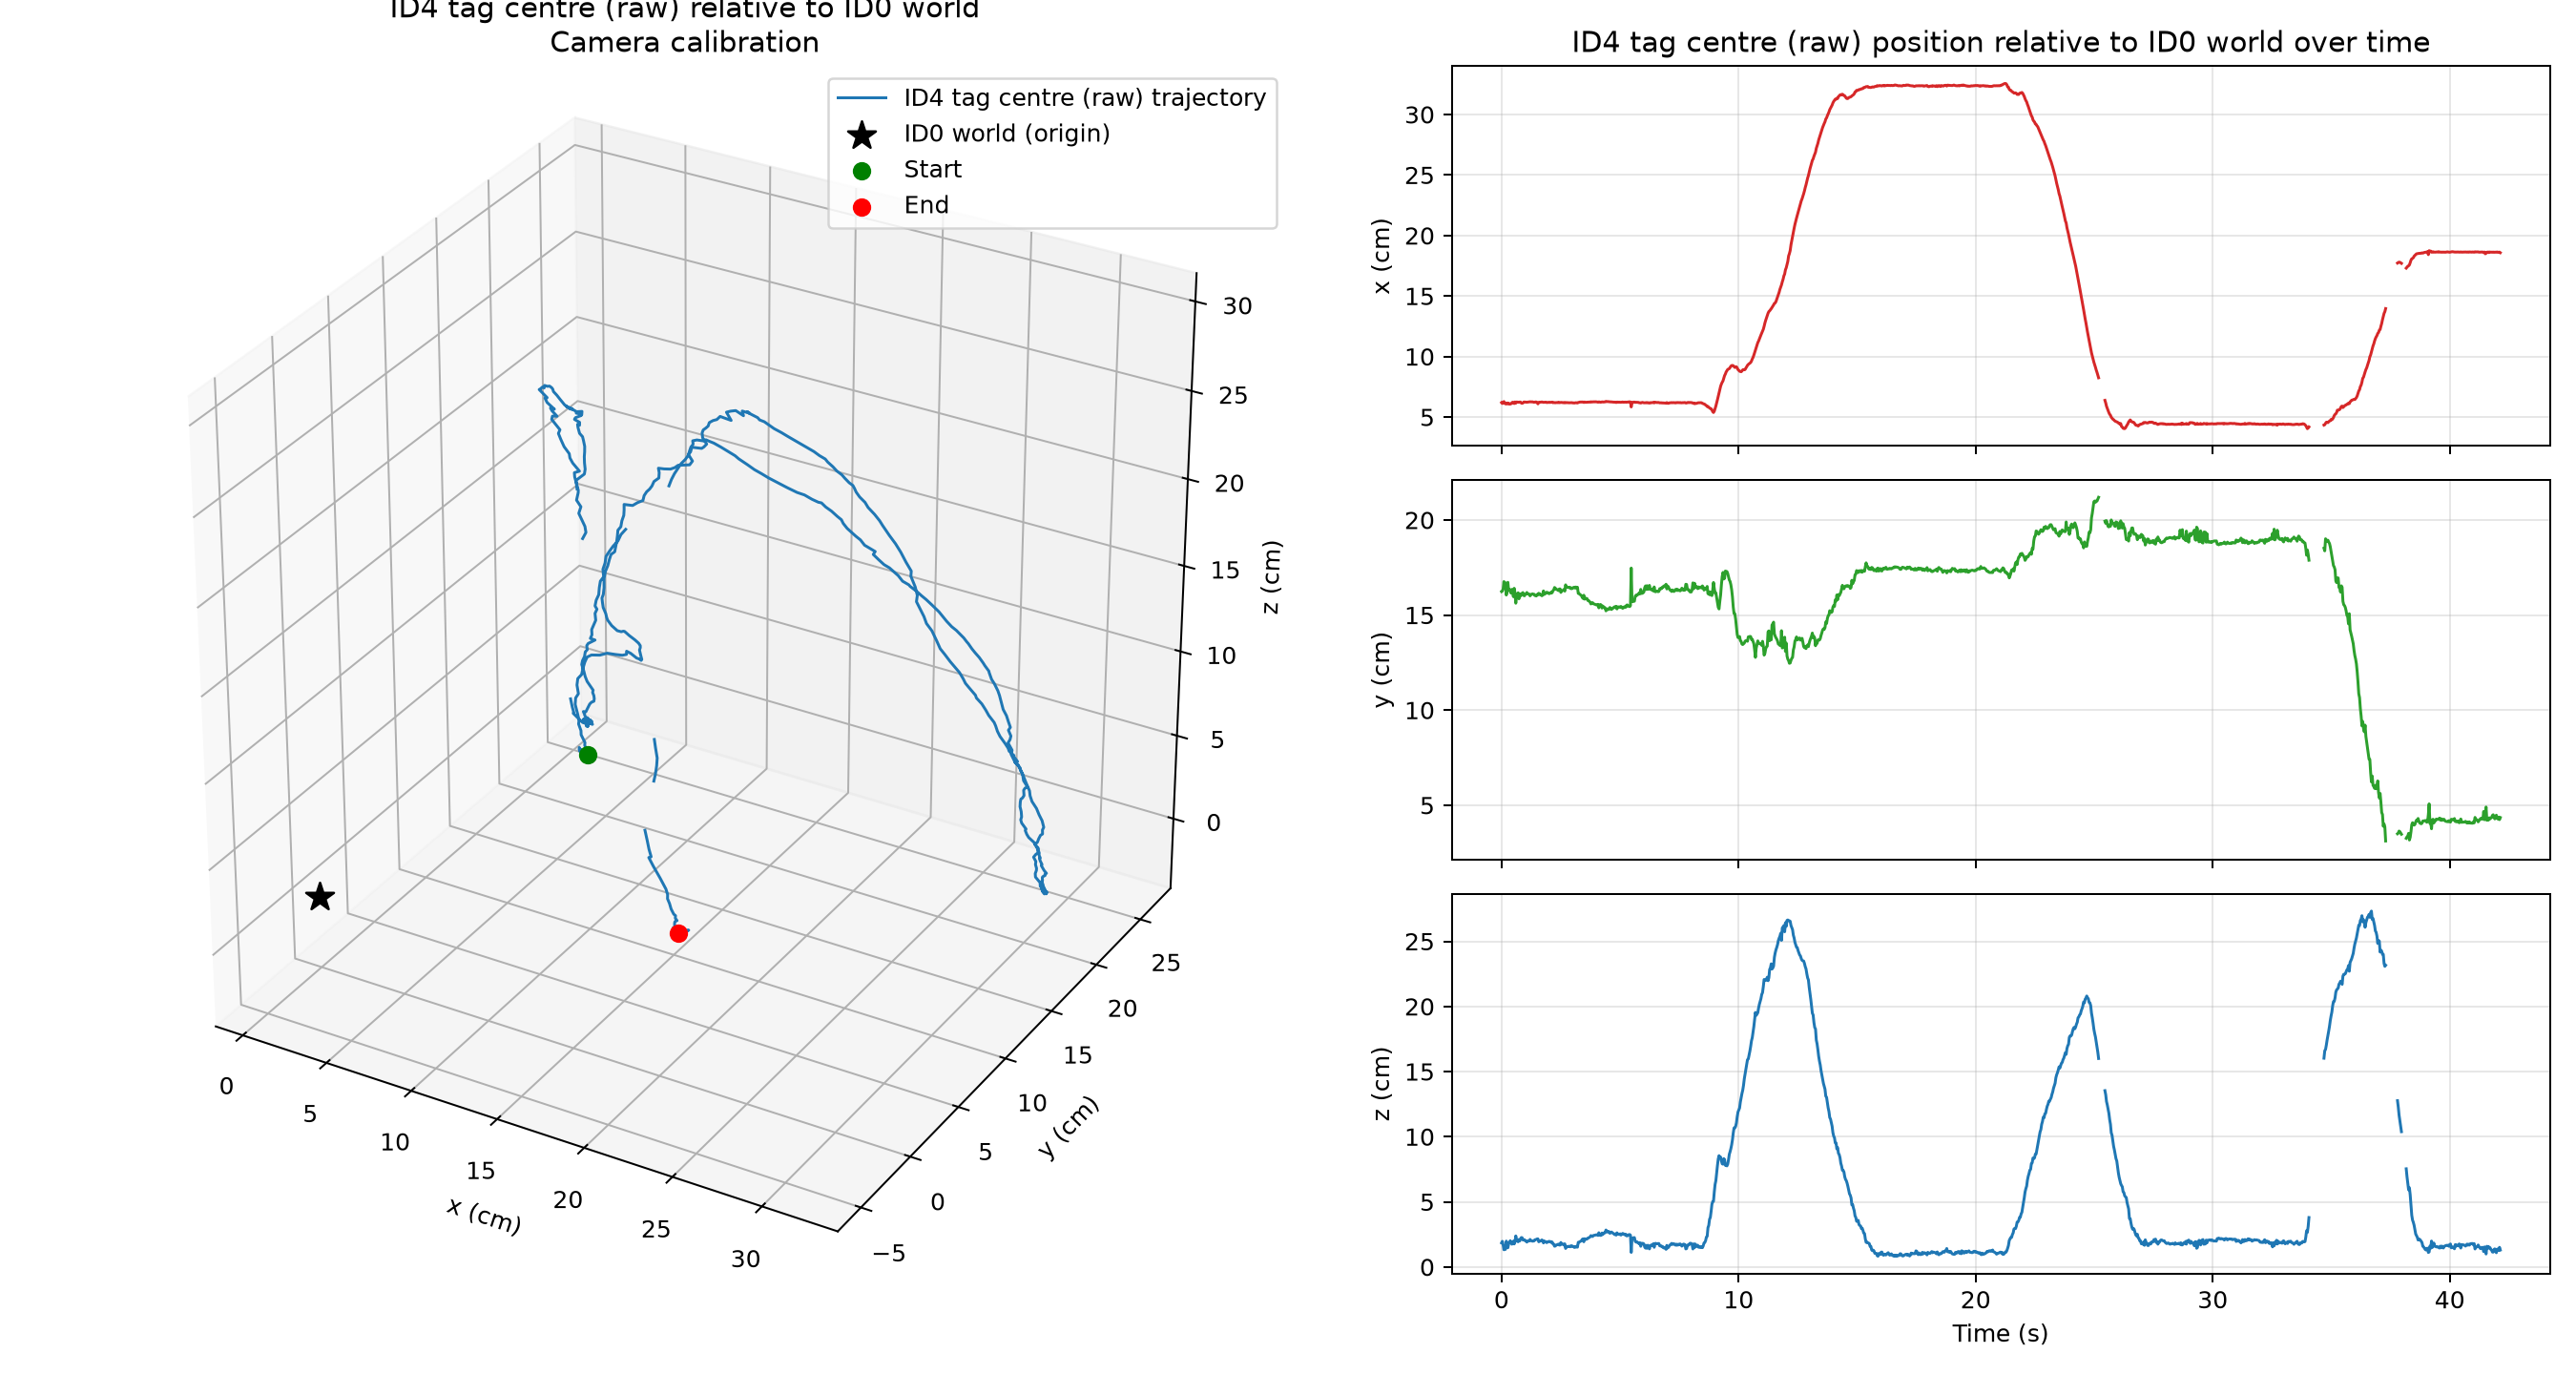

The table this chart was drawn from, first rows:
frame, time_s, status, world_source_id, detection_count, error_px, ambiguity_gap_px, x_m, y_m, z_m, relative_rx_rad, relative_ry_rad, relative_rz_rad, distance_m
0, 0.0, tracked, 3, 1, 0.1711, 0.3252, 0.06193, 0.1623, 0.01844, 1.542, 0.05305, -0.02798, 0.1747
1, 0.03333, tracked, 3, 1, 0.2139, 0.3013, 0.0612, 0.1626, 0.01966, 1.54, 0.05207, -0.02825, 0.1748
2, 0.06667, tracked, 0, 1, 0.1845, 0.308, 0.06202, 0.1636, 0.01695, 1.533, 0.04388, -0.02635, 0.1758
3, 0.1, tracked, 3, 1, 0.07762, 0.3632, 0.0628, 0.1676, 0.01318, 1.541, 0.03991, -0.03784, 0.1795
4, 0.1333, tracked, 0, 1, 0.09871, 0.3203, 0.06154, 0.1651, 0.01522, 1.538, 0.0484, -0.03191, 0.1768
5, 0.1667, tracked, 3, 1, 0.2151, 0.2711, 0.06086, 0.167, 0.01352, 1.534, 0.0356, -0.03567, 0.1782
6, 0.2, tracked, 2, 1, 0.1986, 0.2771, 0.06089, 0.1605, 0.01982, 1.537, 0.0389, -0.0304, 0.1728
7, 0.2333, tracked, 2, 1, 0.1693, 0.2907, 0.06162, 0.1624, 0.01808, 1.536, 0.04283, -0.03101, 0.1747
8, 0.2667, tracked, 3, 1, 0.149, 0.2921, 0.06092, 0.1672, 0.01473, 1.537, 0.03315, -0.0391, 0.1786
9, 0.3, tracked, 3, 1, 0.1692, 0.1993, 0.06147, 0.1629, 0.01778, 1.538, 0.0348, -0.03469, 0.175
10, 0.3333, tracked, 3, 1, 0.1671, 0.2157, 0.06076, 0.1635, 0.0188, 1.54, 0.03392, -0.03938, 0.1754
11, 0.3667, tracked, 3, 1, 0.0983, 0.2647, 0.06072, 0.1629, 0.02014, 1.538, 0.04139, -0.04033, 0.175
12, 0.4, tracked, 2, 1, 0.1408, 0.2275, 0.06097, 0.1616, 0.01861, 1.537, 0.03439, -0.03327, 0.1737
13, 0.4333, tracked, 0, 1, 0.2603, 0.1659, 0.06178, 0.1635, 0.01744, 1.538, 0.03958, -0.0287, 0.1757
14, 0.4667, tracked, 0, 1, 0.1201, 0.2456, 0.06228, 0.162, 0.019, 1.536, 0.03365, -0.03245, 0.1746
15, 0.5, tracked, 2, 1, 0.1703, 0.1804, 0.0617, 0.1597, 0.0198, 1.537, 0.03474, -0.03618, 0.1723
16, 0.5333, tracked, 3, 1, 0.1432, 0.1809, 0.06118, 0.1641, 0.01765, 1.535, 0.03526, -0.03758, 0.176
17, 0.5667, tracked, 0, 1, 0.1825, 0.2209, 0.06248, 0.1616, 0.01939, 1.534, 0.03954, -0.02968, 0.1744
18, 0.6, tracked, 2, 1, 0.2335, 0.1576, 0.06147, 0.1562, 0.0238, 1.541, 0.03749, -0.03629, 0.1696
19, 0.6333, tracked, 0, 1, 0.1949, 0.1799, 0.06243, 0.1599, 0.02113, 1.541, 0.03688, -0.03185, 0.173
20, 0.6667, tracked, 0, 1, 0.1801, 0.1394, 0.06237, 0.1611, 0.01974, 1.534, 0.03449, -0.03416, 0.1739
21, 0.7, tracked, 0, 1, 0.1697, 0.151, 0.0622, 0.1617, 0.01931, 1.534, 0.03255, -0.03329, 0.1743
22, 0.7333, tracked, 2, 1, 0.2021, 0.1103, 0.06232, 0.1585, 0.02109, 1.538, 0.042, -0.03698, 0.1717
23, 0.7667, tracked, 0, 1, 0.21, 0.1864, 0.06234, 0.1611, 0.01994, 1.539, 0.03924, -0.02999, 0.1739
24, 0.8, tracked, 0, 1, 0.2193, 0.2036, 0.06239, 0.16, 0.0212, 1.542, 0.04344, -0.03125, 0.173
25, 0.8333, tracked, 3, 1, 0.2198, 0.1433, 0.06152, 0.1609, 0.02257, 1.539, 0.05014, -0.03793, 0.1737
26, 0.8667, tracked, 3, 1, 0.2085, 0.07018, 0.06138, 0.1615, 0.02244, 1.536, 0.04186, -0.04109, 0.1742
27, 0.9, tracked, 3, 1, 0.1638, 0.1243, 0.06159, 0.1618, 0.02068, 1.542, 0.03303, -0.03817, 0.1744
28, 0.9333, tracked, 0, 1, 0.2421, 0.1959, 0.06238, 0.1603, 0.02086, 1.54, 0.04249, -0.02759, 0.1733
29, 0.9667, tracked, 0, 1, 0.236, 0.1467, 0.06243, 0.1601, 0.02091, 1.54, 0.04639, -0.02847, 0.1731
30, 1.0, tracked, 0, 1, 0.2371, 0.1944, 0.06237, 0.1609, 0.02003, 1.538, 0.04414, -0.02913, 0.1738
31, 1.033, tracked, 0, 1, 0.229, 0.1967, 0.06228, 0.1611, 0.02, 1.538, 0.04331, -0.02911, 0.1739
32, 1.067, tracked, 0, 1, 0.2456, 0.1713, 0.06224, 0.1619, 0.01907, 1.537, 0.04223, -0.02865, 0.1745
33, 1.1, tracked, 0, 1, 0.2547, 0.194, 0.06233, 0.1612, 0.01966, 1.537, 0.04553, -0.02885, 0.1739
34, 1.133, tracked, 0, 1, 0.2538, 0.1977, 0.06245, 0.161, 0.01995, 1.539, 0.04462, -0.02864, 0.1739
35, 1.168, tracked, 0, 1, 0.2557, 0.1784, 0.0625, 0.161, 0.01999, 1.538, 0.0431, -0.02905, 0.1738
36, 1.202, tracked, 0, 1, 0.2353, 0.1688, 0.06261, 0.1601, 0.02111, 1.539, 0.0397, -0.02933, 0.1732
37, 1.235, tracked, 0, 1, 0.2662, 0.177, 0.06254, 0.1608, 0.02022, 1.536, 0.04396, -0.02851, 0.1737
38, 1.268, tracked, 0, 1, 0.2614, 0.1801, 0.06251, 0.1609, 0.02007, 1.536, 0.04488, -0.02971, 0.1738
39, 1.302, tracked, 0, 1, 0.1783, 0.1883, 0.06256, 0.1612, 0.01978, 1.534, 0.04064, -0.03234, 0.174
40, 1.335, tracked, 0, 1, 0.2797, 0.1874, 0.06241, 0.161, 0.0199, 1.54, 0.04475, -0.03047, 0.1738
41, 1.368, tracked, 0, 1, 0.2472, 0.1651, 0.0622, 0.161, 0.01995, 1.539, 0.04276, -0.02998, 0.1737
42, 1.402, tracked, 0, 1, 0.2536, 0.1877, 0.06232, 0.1603, 0.02081, 1.54, 0.04272, -0.02952, 0.1732
43, 1.435, tracked, 0, 1, 0.216, 0.2074, 0.06247, 0.1601, 0.02089, 1.538, 0.04105, -0.02953, 0.1732
44, 1.468, tracked, 0, 1, 0.2137, 0.2019, 0.06246, 0.16, 0.02116, 1.541, 0.04056, -0.03, 0.1731
45, 1.502, tracked, 3, 1, 0.2322, 0.1892, 0.0618, 0.1608, 0.0215, 1.54, 0.04426, -0.03545, 0.1736
46, 1.535, tracked, 3, 1, 0.1793, 0.2139, 0.06091, 0.1607, 0.02156, 1.536, 0.04541, -0.03314, 0.1732
47, 1.568, tracked, 0, 1, 0.2025, 0.1933, 0.06217, 0.1615, 0.01931, 1.536, 0.04487, -0.0308, 0.1741
48, 1.602, tracked, 0, 1, 0.2206, 0.1796, 0.06229, 0.1608, 0.01987, 1.535, 0.04502, -0.02992, 0.1736
49, 1.635, tracked, 0, 1, 0.1771, 0.2624, 0.06226, 0.161, 0.01983, 1.537, 0.05045, -0.02685, 0.1738
50, 1.668, tracked, 0, 1, 0.2013, 0.2569, 0.06232, 0.1606, 0.0203, 1.535, 0.04888, -0.02572, 0.1734
51, 1.702, tracked, 0, 1, 0.2399, 0.1822, 0.06246, 0.1601, 0.02076, 1.534, 0.041, -0.02844, 0.1731
52, 1.735, tracked, 0, 1, 0.2163, 0.1971, 0.06231, 0.1605, 0.02017, 1.536, 0.04318, -0.03032, 0.1734
53, 1.768, tracked, 0, 1, 0.2198, 0.172, 0.06214, 0.1627, 0.01844, 1.536, 0.0377, -0.02786, 0.1751
54, 1.802, tracked, 0, 1, 0.2336, 0.1795, 0.06221, 0.1609, 0.01989, 1.535, 0.04389, -0.03221, 0.1736
55, 1.835, tracked, 0, 1, 0.2412, 0.1645, 0.06225, 0.1611, 0.01955, 1.535, 0.04165, -0.03134, 0.1738
56, 1.868, tracked, 0, 1, 0.2546, 0.1793, 0.06232, 0.1615, 0.01922, 1.535, 0.04293, -0.02765, 0.1741
57, 1.902, tracked, 0, 1, 0.1997, 0.179, 0.06198, 0.162, 0.01867, 1.534, 0.03896, -0.03271, 0.1745
58, 1.935, tracked, 0, 1, 0.2044, 0.128, 0.06208, 0.1619, 0.01898, 1.535, 0.03811, -0.03062, 0.1744
59, 1.968, tracked, 0, 1, 0.2101, 0.11, 0.06209, 0.1617, 0.01919, 1.534, 0.04102, -0.03167, 0.1743
... 1,204 more rows
